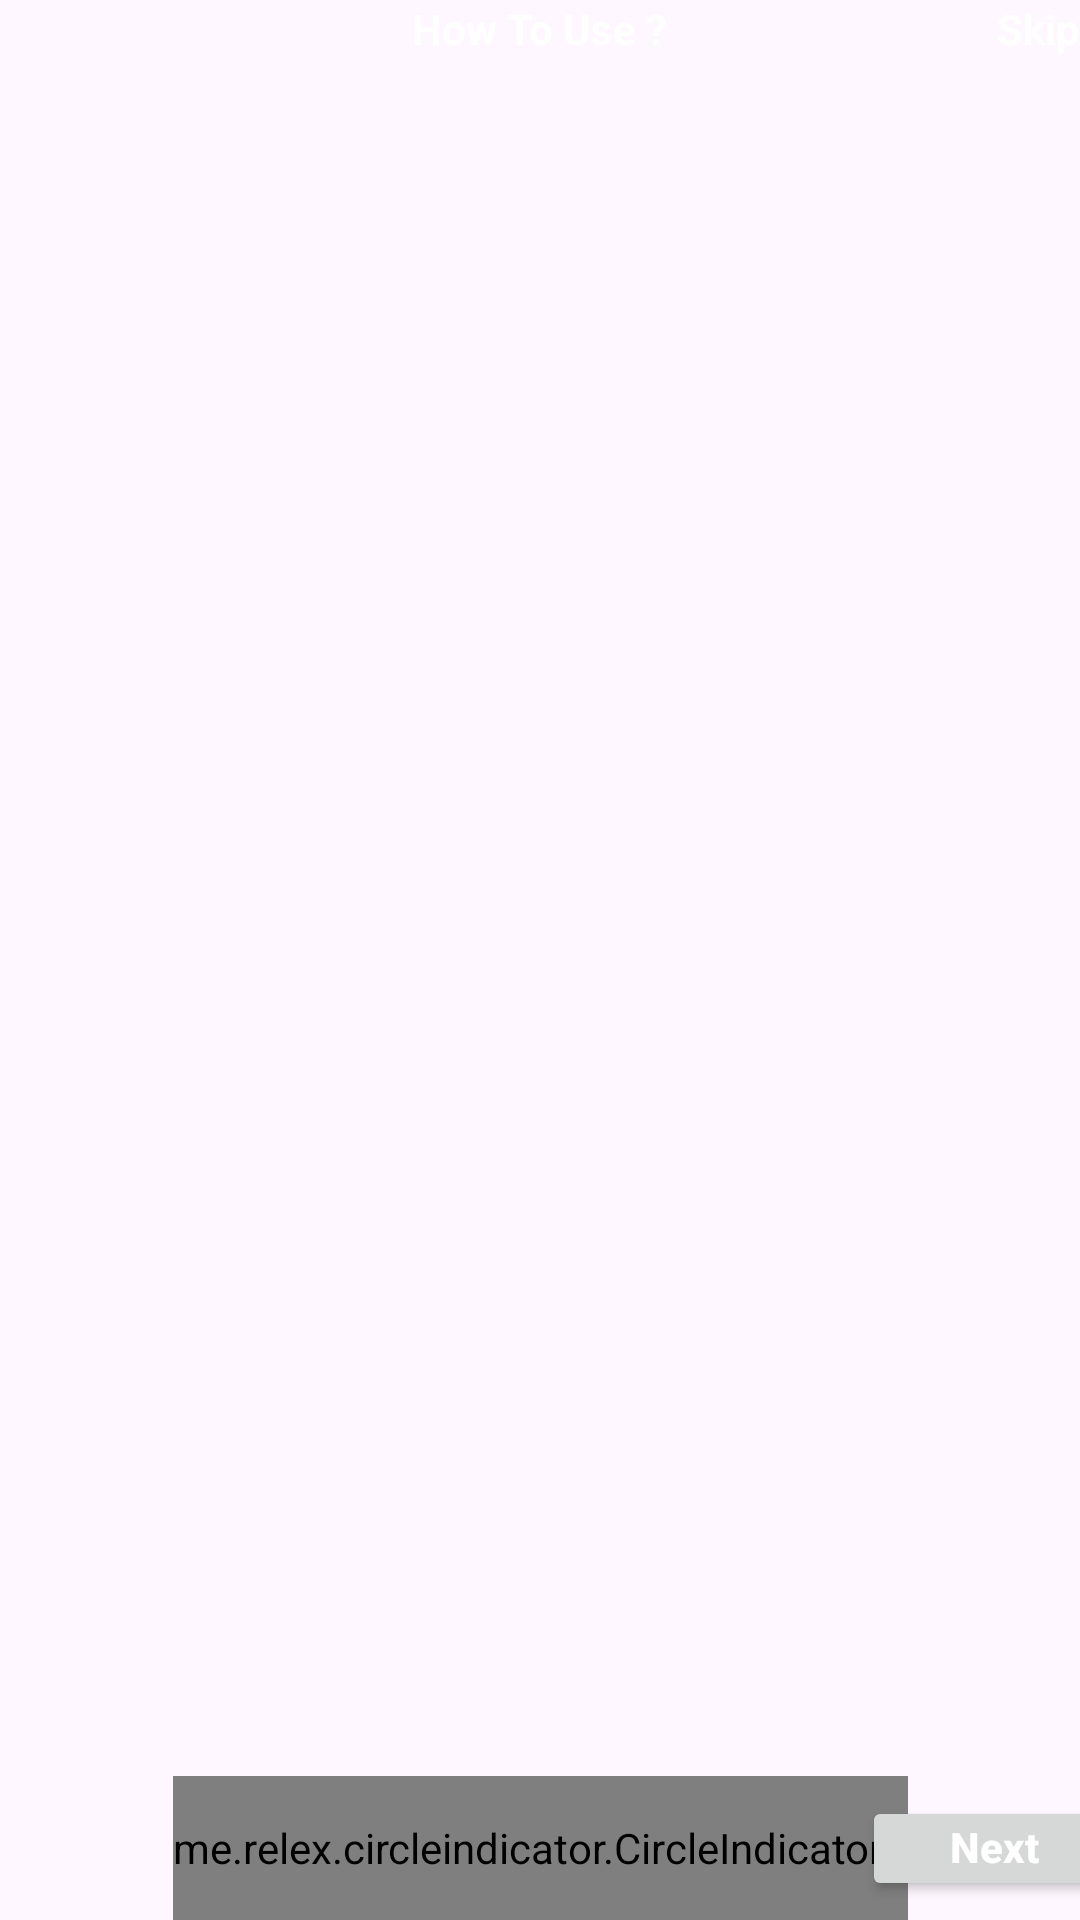

Write the Android layout XML for this screen, with the resource values it uses.
<!-- AndroidManifest.xml: application theme Theme.MakeMeSlimPhotoEditor -->
<!-- res/layout/activity_viewpager_setup.xml -->
<?xml version="1.0" encoding="utf-8"?>
<androidx.constraintlayout.widget.ConstraintLayout xmlns:android="http://schemas.android.com/apk/res/android"
    xmlns:app="http://schemas.android.com/apk/res-auto"
    xmlns:tools="http://schemas.android.com/tools"
    android:id="@+id/main"
    android:layout_width="match_parent"
    android:layout_height="match_parent"
    tools:context=".howtouse.ViewpagerSetup">

    <TextView
        android:id="@+id/howtouse_tv"
        android:layout_width="wrap_content"
        android:layout_height="wrap_content"

        android:text="How To Use ?"
        android:textColor="@color/white"

        android:textStyle="bold"
        app:layout_constraintEnd_toEndOf="parent"
        app:layout_constraintStart_toStartOf="parent"
        app:layout_constraintTop_toTopOf="parent" />

    <TextView
        android:id="@+id/skip_tv_btn"
        android:layout_width="wrap_content"
        android:layout_height="wrap_content"
        android:text="Skip"

        android:textStyle="bold"
        android:textColor="@color/white"

        app:layout_constraintEnd_toEndOf="parent"
        app:layout_constraintTop_toTopOf="@id/howtouse_tv" />


    <androidx.viewpager2.widget.ViewPager2
        android:id="@+id/onboardingViewpager"
        android:layout_width="match_parent"
        android:layout_height="0dp"
        app:layout_constraintBottom_toTopOf="@id/circle_indicator"
        app:layout_constraintTop_toBottomOf="@id/howtouse_tv"
        />

    <me.relex.circleindicator.CircleIndicator3
        android:id="@+id/circle_indicator"
        android:layout_width="wrap_content"
        android:layout_height="48dp"
        app:ci_drawable="@drawable/circle_selector_color"
        app:ci_drawable_unselected="@drawable/circle_unselected_indicator"
        app:ci_height="@dimen/_10sdp"
        app:ci_margin="10dp"
        app:ci_width="@dimen/_10sdp"
        app:layout_constraintBottom_toBottomOf="parent"
        app:layout_constraintEnd_toEndOf="parent"
        app:layout_constraintStart_toStartOf="parent" />


    <androidx.appcompat.widget.AppCompatButton
        android:id="@+id/next_btn"
        android:layout_width="wrap_content"
        android:layout_height="35dp"

        android:text="Next"
        android:lineSpacingExtra="0dp"
        android:textAllCaps="false"
        android:textStyle="bold"
        android:padding="0dp"
        android:includeFontPadding="false"
        android:textColor="@color/white"
        app:layout_constraintEnd_toEndOf="parent"
        app:layout_constraintBottom_toBottomOf="@id/circle_indicator"
        app:layout_constraintStart_toEndOf="@id/circle_indicator"
        app:layout_constraintTop_toTopOf="@id/circle_indicator" />
</androidx.constraintlayout.widget.ConstraintLayout>
<!-- resources referenced by this layout -->
<resources>
  <color name="white">#FFFFFFFF</color>
  <!-- drawable circle_unselected_indicator (drawable) -->
  <?xml version="1.0" encoding="utf-8"?>
  <shape xmlns:android="http://schemas.android.com/apk/res/android"
      android:shape="oval">
      <solid android:color="#C1B697" />
      <size
          android:width="40dp"
          android:height="40dp" />
  
  </shape>
  <style name="Theme.MakeMeSlimPhotoEditor" parent="Base.Theme.MakeMeSlimPhotoEditor" />
  <style name="Base.Theme.MakeMeSlimPhotoEditor" parent="Theme.Material3.DayNight.NoActionBar">
          
          
          <item name="android:statusBarColor">@color/app_bg_color</item>
      </style>
  <color name="app_bg_color">#1E1E1E</color>
</resources>
